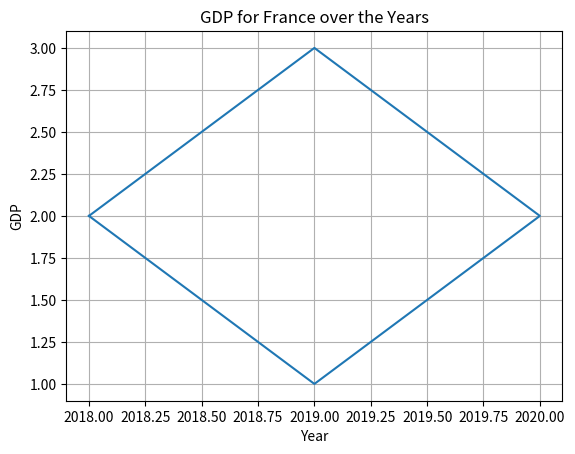

The matplotlib source for this figure:
import pandas as pd
import matplotlib.pyplot as plt

# Sample data
data = {
    'Year': [2018, 2018, 2018, 2018, 2018,
             2019, 2019, 2019, 2019, 2019,
             2020, 2020, 2020, 2020, 2020,
             2020, 2020, 2020, 2019, 2020,
             2020, 2020, 2020, 2018, 2020],
    'Country': ['USA', 'Canada', 'Germany', 'France', 'UK', 'USA', 'Canada', 'Germany', 'France', 'UK',
                'USA', 'Canada', 'Germany', 'France', 'UK', 'USA', 'Canada', 'Germany', 'France', 'UK',
                'USA', 'Canada', 'Germany', 'France', 'UK'],
    'Population': [327.2, 37.6, 83.0, 30, 66.0,
                   329.1, 37.9, 82.8, 40, 66.3,
                   331.0, 38.2, 82.5, 30, 66.6,
                   331.0, 38.2, 82.5, 20, 66.6,
                   331.0, 38.2, 82.5, 30, 66.6],
    'GDP': [20.58, 1.84, 3.86, 2, 2.94,
            21.43, 1.89, 3.96, 3, 2.97,
            22.68, 1.93, 4.01, 2, 3.02,
            22.68, 1.93, 4.01, 1, 3.02,
            22.68, 1.93, 4.01, 2, 3.02]
}

# Create a dataframe
df = pd.DataFrame(data)

# Filter data for France
france_df = df[df['Country'] == 'France']

# Plot the GDP for France
print(france_df.index[0])
plt.plot(france_df['Year'], france_df['GDP'])
plt.xlabel('Year')
plt.ylabel('GDP')
plt.title('GDP for France over the Years')
plt.grid(True)

# Show the plot
plt.show()